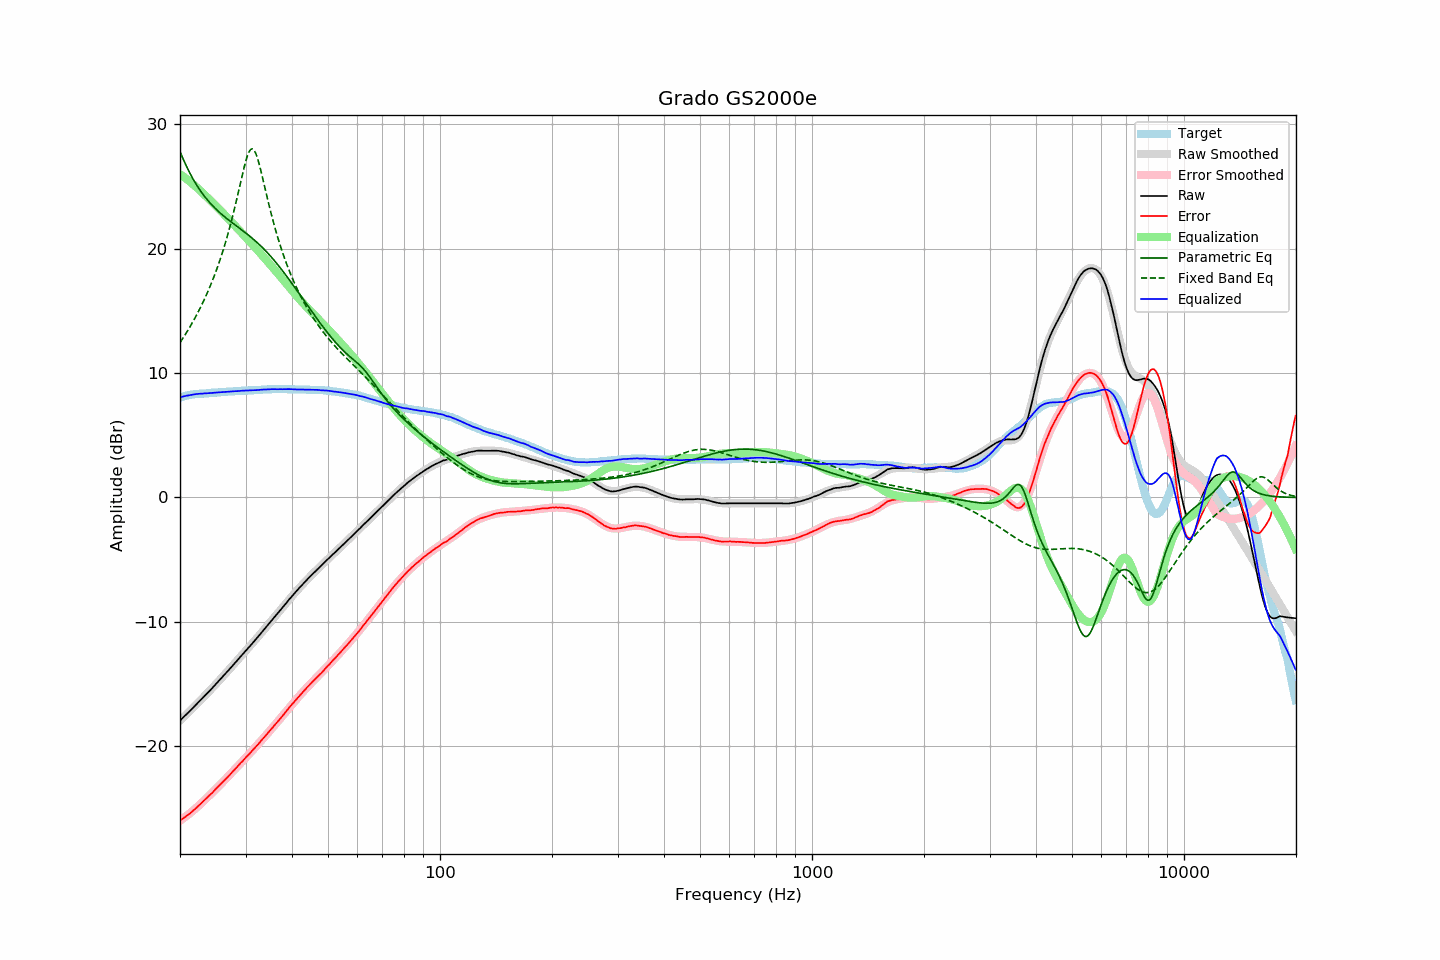

Source data for this figure (header and first rows):
frequency, raw, error, smoothed, error_smoothed, equalization, parametric_eq, fixed_band_eq, equalized_raw, equalized_smoothed, target
20.00, -17.95, -25.98, -17.95, -26.00, 26.00, 27.83, 12.45, 8.05, 8.06, 8.04
20.20, -17.82, -25.89, -17.82, -25.91, 25.91, 27.51, 12.64, 8.09, 8.09, 8.08
20.40, -17.70, -25.81, -17.70, -25.82, 25.82, 27.21, 12.84, 8.12, 8.12, 8.12
20.61, -17.57, -25.72, -17.57, -25.72, 25.72, 26.92, 13.04, 8.15, 8.15, 8.14
20.81, -17.44, -25.62, -17.44, -25.62, 25.62, 26.64, 13.25, 8.18, 8.18, 8.19
21.02, -17.32, -25.54, -17.32, -25.52, 25.52, 26.37, 13.46, 8.20, 8.20, 8.23
21.23, -17.19, -25.43, -17.19, -25.41, 25.41, 26.12, 13.68, 8.23, 8.23, 8.25
21.44, -17.06, -25.32, -17.06, -25.31, 25.31, 25.87, 13.90, 8.25, 8.25, 8.27
21.66, -16.93, -25.22, -16.93, -25.20, 25.20, 25.64, 14.12, 8.27, 8.27, 8.29
21.87, -16.80, -25.09, -16.80, -25.09, 25.09, 25.41, 14.36, 8.29, 8.29, 8.30
22.09, -16.67, -24.98, -16.67, -24.98, 24.98, 25.20, 14.60, 8.31, 8.31, 8.32
22.31, -16.54, -24.86, -16.54, -24.87, 24.87, 24.99, 14.84, 8.33, 8.32, 8.33
22.54, -16.41, -24.75, -16.41, -24.75, 24.75, 24.80, 15.09, 8.34, 8.34, 8.34
22.76, -16.28, -24.62, -16.28, -24.63, 24.63, 24.61, 15.35, 8.35, 8.35, 8.35
22.99, -16.15, -24.49, -16.15, -24.50, 24.50, 24.43, 15.61, 8.35, 8.36, 8.35
23.22, -16.01, -24.37, -16.01, -24.38, 24.38, 24.26, 15.89, 8.37, 8.36, 8.36
23.45, -15.88, -24.24, -15.88, -24.25, 24.25, 24.09, 16.17, 8.37, 8.37, 8.37
23.69, -15.75, -24.13, -15.74, -24.13, 24.13, 23.94, 16.46, 8.38, 8.38, 8.38
23.92, -15.61, -23.99, -15.61, -24.00, 24.00, 23.79, 16.76, 8.39, 8.39, 8.39
24.16, -15.48, -23.88, -15.47, -23.87, 23.87, 23.64, 17.06, 8.40, 8.40, 8.41
24.40, -15.34, -23.76, -15.34, -23.75, 23.75, 23.50, 17.38, 8.41, 8.41, 8.43
24.65, -15.20, -23.62, -15.20, -23.62, 23.62, 23.37, 17.71, 8.42, 8.42, 8.42
24.89, -15.06, -23.48, -15.06, -23.49, 23.49, 23.24, 18.05, 8.43, 8.43, 8.43
25.14, -14.92, -23.35, -14.92, -23.36, 23.36, 23.11, 18.40, 8.44, 8.44, 8.44
25.39, -14.78, -23.22, -14.78, -23.23, 23.23, 22.99, 18.77, 8.45, 8.45, 8.45
25.65, -14.64, -23.11, -14.64, -23.10, 23.10, 22.87, 19.15, 8.46, 8.46, 8.47
25.91, -14.50, -22.97, -14.50, -22.97, 22.97, 22.76, 19.54, 8.47, 8.47, 8.47
26.16, -14.36, -22.83, -14.35, -22.83, 22.83, 22.65, 19.95, 8.48, 8.48, 8.48
26.43, -14.21, -22.70, -14.21, -22.70, 22.70, 22.54, 20.37, 8.49, 8.49, 8.49
26.69, -14.07, -22.56, -14.07, -22.56, 22.56, 22.44, 20.81, 8.50, 8.50, 8.50
26.96, -13.92, -22.44, -13.92, -22.43, 22.43, 22.34, 21.27, 8.51, 8.51, 8.52
27.23, -13.78, -22.31, -13.78, -22.29, 22.29, 22.24, 21.74, 8.51, 8.52, 8.53
27.50, -13.63, -22.16, -13.63, -22.16, 22.16, 22.14, 22.24, 8.53, 8.52, 8.53
27.77, -13.49, -22.01, -13.49, -22.02, 22.02, 22.04, 22.75, 8.53, 8.53, 8.53
28.05, -13.34, -21.88, -13.34, -21.88, 21.88, 21.94, 23.28, 8.54, 8.54, 8.55
28.33, -13.20, -21.74, -13.19, -21.74, 21.74, 21.84, 23.83, 8.55, 8.55, 8.55
28.62, -13.05, -21.61, -13.05, -21.61, 21.61, 21.75, 24.38, 8.55, 8.56, 8.56
28.90, -12.90, -21.46, -12.90, -21.47, 21.47, 21.65, 24.95, 8.57, 8.57, 8.57
29.19, -12.75, -21.31, -12.76, -21.33, 21.33, 21.55, 25.52, 8.58, 8.57, 8.57
29.48, -12.61, -21.20, -12.61, -21.19, 21.19, 21.46, 26.07, 8.58, 8.58, 8.60
29.78, -12.46, -21.05, -12.47, -21.05, 21.05, 21.36, 26.60, 8.59, 8.59, 8.59
30.08, -12.31, -20.91, -12.32, -20.91, 20.91, 21.26, 27.08, 8.60, 8.59, 8.60
30.38, -12.17, -20.77, -12.18, -20.78, 20.78, 21.16, 27.49, 8.60, 8.60, 8.60
30.68, -12.03, -20.64, -12.03, -20.64, 20.64, 21.05, 27.81, 8.61, 8.61, 8.62
30.99, -11.89, -20.51, -11.88, -20.50, 20.50, 20.95, 27.99, 8.61, 8.61, 8.62
31.30, -11.74, -20.36, -11.73, -20.36, 20.36, 20.84, 28.04, 8.61, 8.62, 8.62
31.61, -11.59, -20.22, -11.58, -20.21, 20.21, 20.73, 27.94, 8.62, 8.63, 8.63
31.93, -11.44, -20.08, -11.43, -20.07, 20.07, 20.62, 27.71, 8.63, 8.64, 8.64
32.24, -11.29, -19.92, -11.28, -19.93, 19.93, 20.50, 27.36, 8.64, 8.64, 8.64
32.57, -11.14, -19.80, -11.13, -19.78, 19.78, 20.38, 26.93, 8.64, 8.65, 8.66
32.89, -10.98, -19.63, -10.98, -19.64, 19.64, 20.26, 26.44, 8.66, 8.66, 8.66
33.22, -10.82, -19.48, -10.82, -19.49, 19.49, 20.13, 25.91, 8.67, 8.67, 8.67
33.55, -10.67, -19.34, -10.67, -19.34, 19.34, 20.00, 25.36, 8.68, 8.67, 8.68
33.89, -10.51, -19.19, -10.52, -19.20, 19.20, 19.87, 24.80, 8.69, 8.68, 8.69
34.23, -10.36, -19.05, -10.36, -19.05, 19.05, 19.73, 24.25, 8.69, 8.69, 8.69
34.57, -10.20, -18.89, -10.21, -18.90, 18.90, 19.59, 23.71, 8.70, 8.69, 8.70
34.92, -10.05, -18.75, -10.05, -18.75, 18.75, 19.45, 23.18, 8.70, 8.70, 8.70
35.27, -9.89, -18.60, -9.90, -18.60, 18.60, 19.31, 22.68, 8.71, 8.70, 8.71
35.62, -9.74, -18.45, -9.74, -18.45, 18.45, 19.16, 22.19, 8.71, 8.71, 8.71
35.97, -9.59, -18.29, -9.59, -18.30, 18.30, 19.00, 21.71, 8.71, 8.71, 8.71
... 635 more rows
